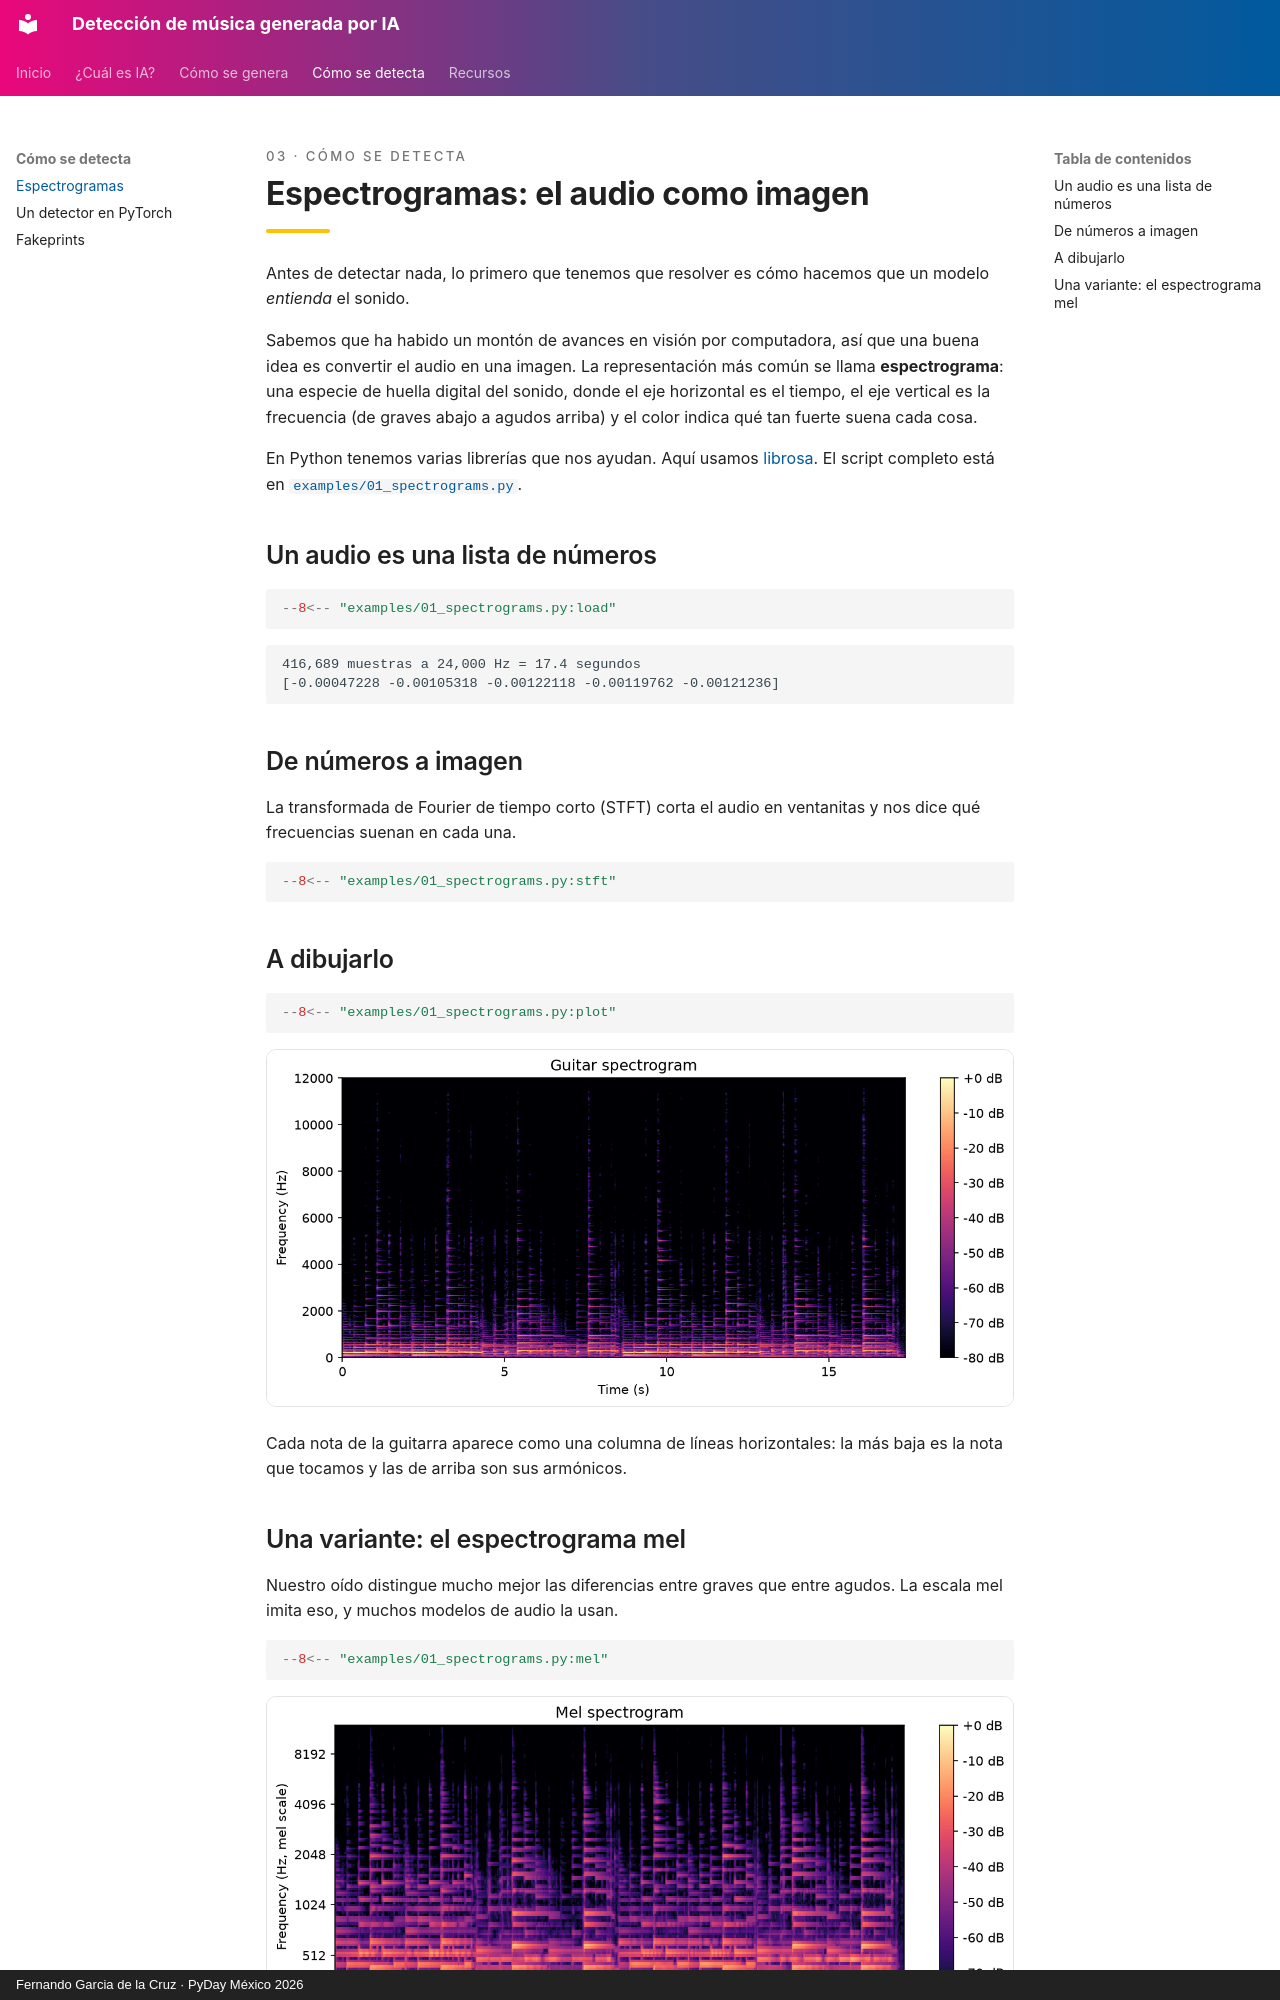

repository: fergarciadlc/pyday26-ai-music-detection · page: detecta/espectrogramas/index.html · generator: mkdocs · copyright: Fernando Garcia de la Cruz · PyDay México 2026

---
title: Espectrogramas
---

<p class="pd-kicker">03 · Cómo se detecta</p>

# Espectrogramas: el audio como imagen

Antes de detectar nada, lo primero que tenemos que resolver es cómo hacemos que un modelo
*entienda* el sonido.

Sabemos que ha habido un montón de avances en visión por computadora, así que una buena idea es
convertir el audio en una imagen. La representación más común se llama **espectrograma**: una
especie de huella digital del sonido, donde el eje horizontal es el tiempo, el eje vertical es la
frecuencia (de graves abajo a agudos arriba) y el color indica qué tan fuerte suena cada cosa.

En Python tenemos varias librerías que nos ayudan. Aquí usamos
[librosa](https://librosa.org/). El script completo está en
[`examples/01_spectrograms.py`](https://github.com/fergarciadlc/pyday26-ai-music-detection/blob/main/examples/01_spectrograms.py).

## Un audio es una lista de números

```python
--8<-- "examples/01_spectrograms.py:load"
```

```text
416,689 muestras a 24,000 Hz = 17.4 segundos
[-0.00047228 -0.00105318 -0.00122118 -0.00119762 -0.00121236]
```

## De números a imagen

La transformada de Fourier de tiempo corto (STFT) corta el audio en ventanitas y nos dice qué
frecuencias suenan en cada una.

```python
--8<-- "examples/01_spectrograms.py:stft"
```

## A dibujarlo

```python
--8<-- "examples/01_spectrograms.py:plot"
```

![Espectrograma de una guitarra](../assets/examples/01/spectrogram.png){ .pd-figure }

Cada nota de la guitarra aparece como una columna de líneas horizontales: la más baja es la nota
que tocamos y las de arriba son sus armónicos.
